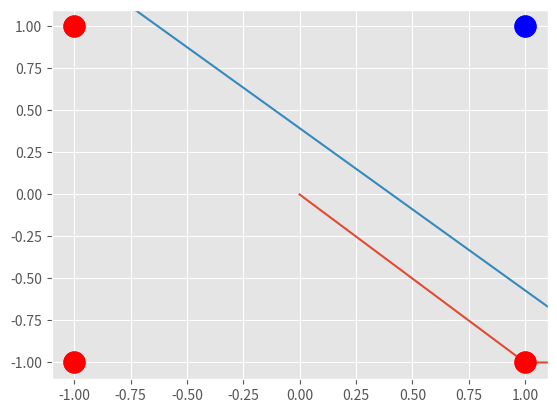

This chart was generated by the following Python code:
# # Perceptron Tutorial
# 
# The perceptron algorithm is a supervised algorithm for binary classification. This linear classifier was introduced by Frank Rosenblatt in 1957 in his paper, 'The Perceptron--a perceiving and recognizing automaton.' The perceptron makes predictions based on a linear combination of it's weights with the feature vector. It also allows for online learning, which means that it can process each element in a training set one at a time. 
# 
# The perceptron is trained with the 'perceptron learning rule' which is defined as follows:
# 
# 1. Initialize the weight vector (Wo), either to 0 or small random numbers. 
# 2. Calculate the initial 'guess' as a linear combination of that weight vector and the first input.
# 3. Compare the perceptron output to the target output (error). Since this is a binary classification algorithm the outputs and targets will either be values of 0 or 1.
# 4. Update the new weight vector (Wn) depending on how the target compares to the perceptron output. If the target is less than the output than the weights will be decreased and if the target is greater than the output the weights will be increased. 
# 5. Steps 1-4 are repeated until every output matches the target value for each training example.
# 
# Here we are going to code up a perceptron and train it with the perceptron learning rule using a hard limit as the activation function. I am using numpy here because it is readible and optimized for linear algebra operations. I am defining the perceptron rule as:
# 
# ```
# Wn = Wo + alpha * error * input.T
# error = true - predicted
# ```
# 
# The complete code for the perceptron is below.
# 

import random
import numpy as np

import matplotlib.pyplot as plt
get_ipython().magic('matplotlib inline')
plt.style.use('ggplot')

def hardlim(a):
    if a > 0.0:
        return 1.
    else:
        return 0.

class Perceptron(object):
    '''
    simple feed forward perceptron with a hard limit activation
    trained with the perceptron learning rule
    '''
    def __init__(self):
        self.alpha = None
        self.w = None

    def response(self, X):
        '''
        perceptron response
        :param X: input vector
        :return: perceptron out
        '''
        a = hardlim(np.dot(self.w.T, X))
        return a

    def updateWeight(self, X, error):
        '''
        update the vector of input weights
        :param X: input data
        :param error: prediction != true
        :return: updated weight vector
        '''
        self.w += self.alpha * error * X

    def train(self, X, y, alpha, iterations):
        '''
        trains perceptron on vector data by looping each row and updating the weight vector
        :param X: input data
        :param y: correct y value
        :return: updated parameters
        '''
        # initialize the learning rate and count data size
        self.alpha = alpha
        num_examples, num_features = np.shape(X)

        # set up bias
        bias = np.ones(shape=(num_examples,1))
        X = np.hstack((X, bias))

        # initialize weight vector
        self.w = np.random.rand(num_features + 1)
        
        error_count = []
        for i in range(iterations):
            for j in range(num_examples):
                prediction = self.response(X[j])
                error = int(y[j]) - prediction 
                self.updateWeight(X[j], error)
                error_count.append(error)
                
        error_count = np.array(error_count)
        plt.plot(error_count)
        plt.ylim([-1,1])
        plt.show()


# The perceptron is contained in a python class. Within the class there are functions to create the output, update the weights based on the error and a function to contain the training loop. 
# 
# * **Response** - This simply calcualtes the linear combination of the weights and input vectors. Then pushes that output through the hard limit function which will generate either a 0 or 1 for the class prediction. 
# * **UpdateWeight** - This function will take the error term and update the perceptron weights as defined by the perceptron learning rule.
# * **Train** - The train function first initializes some of the parameters of the perceptron. It will take an 'alpha' which should be any number between 0 and 1. Then it will determine the proper size of the weight vector by setting it to the corresponding size of the input vectors. Finally before training it will initialize that weight vector to small random numbers and tack on a bias. During training the loop will run for a predetermined number of iterations. On each iteration the perceptron will; generate it's prediciton, compare that prediction to the target (error), then update the weights as necessary based on the error term.
# 
# At the end of training the perceptron will generate a plot which shows the error generated by each training example. When the plot flatlines at 0 it may be safe to assume that the perceptron converged to a good solution.
# 
# Now we will come up with some data for the perceptron to solve. Let's take the data from [Neural Network Design](http://hagan.okstate.edu/NNDesign.pdf) page 4-7 and plot the points below.
# 

# generate training data
X = np.array([[-1,-1],
              [-1,1],
              [1,-1],
              [1,1]])

y = np.array([[0],
              [0],
              [0],
              [1]])

# plot the points
plt.plot(X[0][0],X[0][1], 'ro', markersize=15)
plt.plot(X[1][0],X[1][1], 'ro', markersize=15)
plt.plot(X[2][0],X[2][1], 'ro', markersize=15)
plt.plot(X[3][0],X[3][1], 'bo', markersize=15)
plt.axis([-1.1,1.1,-1.1,1.1])
plt.show()


# So we are trying to draw a decision boundary to seperate the blue from the red circles. 
# 
# Lets train the network and see how it does. 
# 

model = Perceptron()
model.train(X, y, alpha=0.1, iterations=10)    


# This plot allows us to see how many examples the perceptron needed to see in order to converge to a solution. Anytime the error shows -1 the true prediction was 0 and our perceptron predicted 1. Anytime the error shows 1 the true was 1 and the perceptron predicted 0. When the error is 0 that's when the perceptron got that training case correct.
# 
# 
# ### Decision Boundaries
# 
# Now lets plot the final decision boundary from the perceptron.
# 

n = np.linalg.norm(model.w[0:2])
ww = (model.w[0:2]) / n
ww1 = [float(ww[1])* 2., -1.0*float(ww[0])* 2.] 
ww2 = [-1.0*float(ww[1]) * 2., float(ww[0]) * 2.]
plt.plot([ww1[0]-model.w[2],ww2[0]-model.w[2]], [ww1[1]-model.w[2],ww2[1]-model.w[2]])
plt.plot(X[0][0],X[0][1], 'ro', markersize=15)
plt.plot(X[1][0],X[1][1], 'ro', markersize=15)
plt.plot(X[2][0],X[2][1], 'ro', markersize=15)
plt.plot(X[3][0],X[3][1], 'bo', markersize=15)
plt.axis([-1.1,1.1,-1.1,1.1])
plt.show()


# 
# 
# 
# 
# Here is a cool animation of the how the decision boundary updates after every full iteration through the training data. This animation was created on a different run of the algorithm so the final boundary is not the same as the one above. It is worth noting that the decision boundary may not always be the same.
# 
# ![](http://i.imgur.com/aEufKbg.gif)







